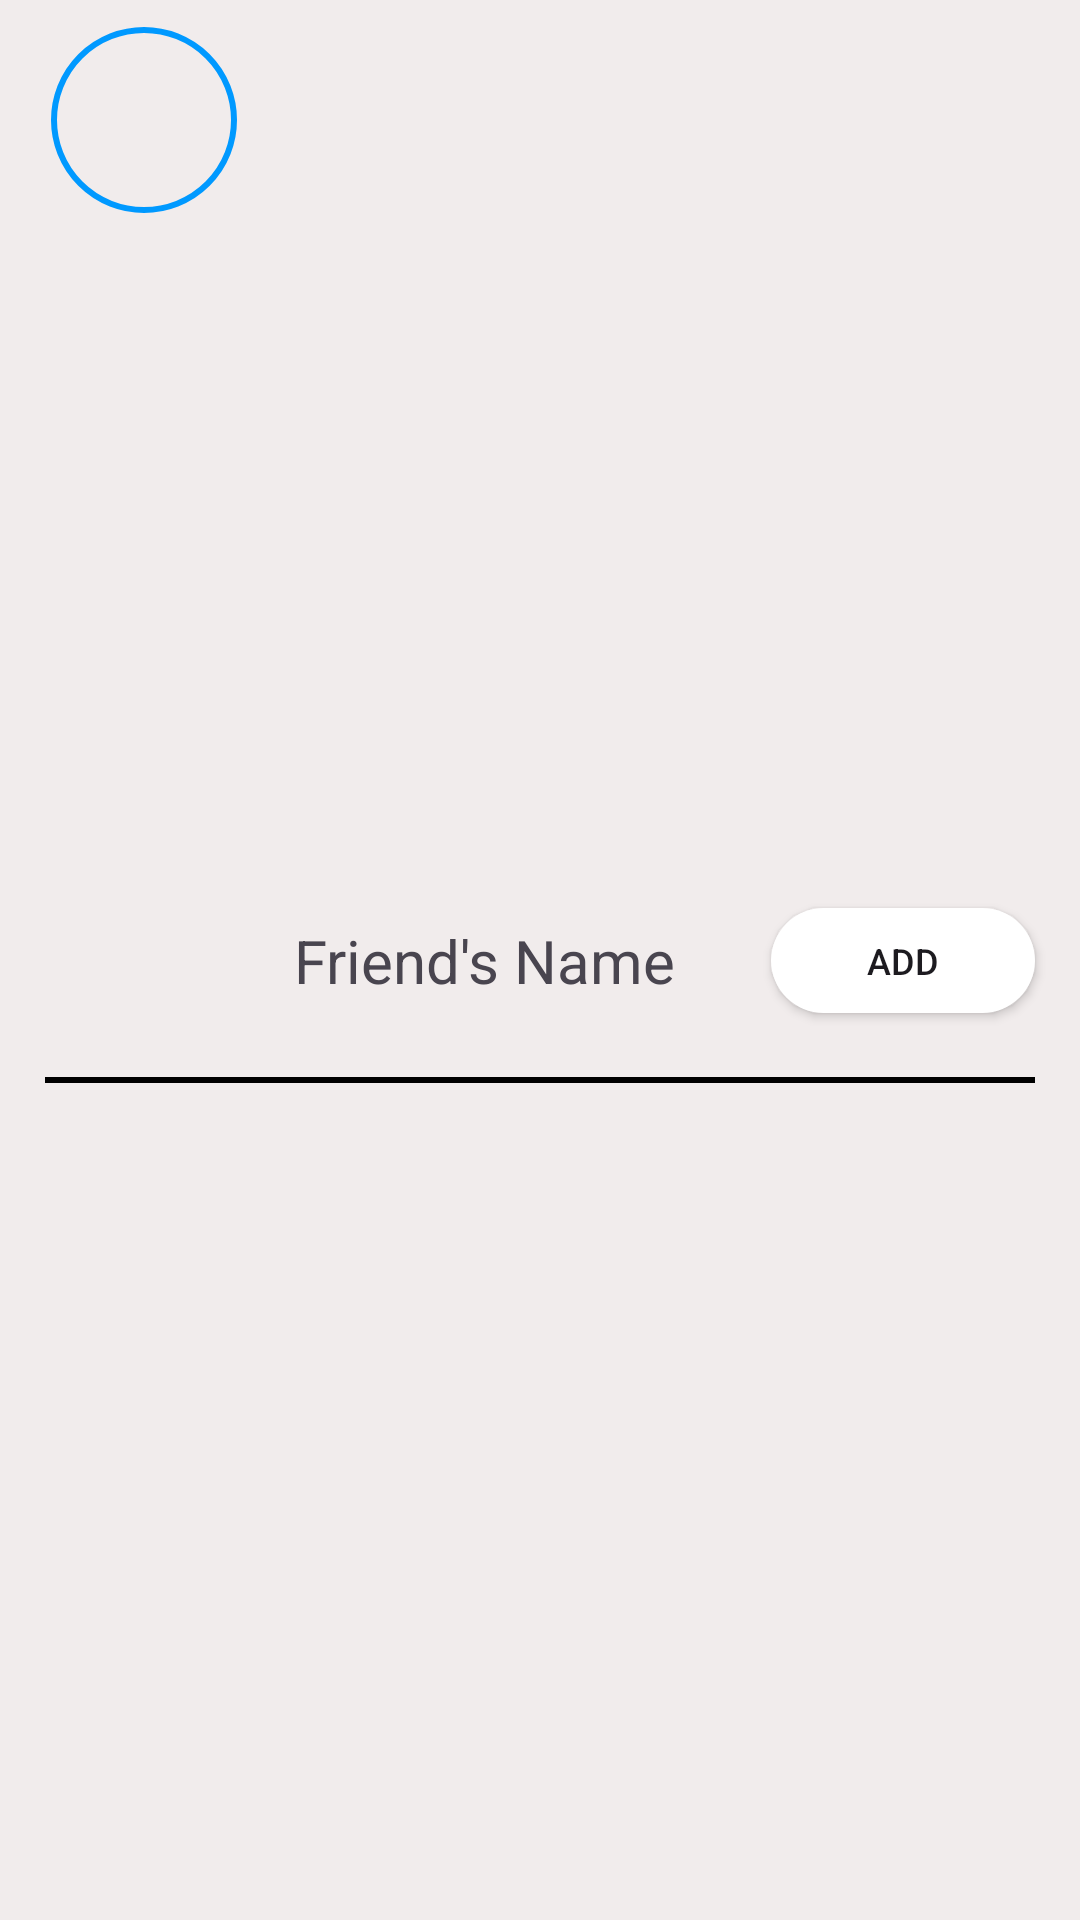

The Android layout XML behind this screen, and the referenced resources:
<!-- AndroidManifest.xml: application theme Theme.TestApplication -->
<!-- res/layout/add_friend_item.xml -->
<?xml version="1.0" encoding="utf-8"?>
    <androidx.constraintlayout.widget.ConstraintLayout xmlns:android="http://schemas.android.com/apk/res/android"
        xmlns:app="http://schemas.android.com/apk/res-auto"
        xmlns:tools="http://schemas.android.com/tools"
        android:layout_width="match_parent"
        android:layout_height="wrap_content"
        android:background="#F1ECEC">

        <com.google.android.material.imageview.ShapeableImageView
            android:id="@+id/friend_title_image"
            android:layout_width="80dp"
            android:layout_height="80dp"
            android:layout_marginStart="8dp"
            android:padding="10dp"
            android:adjustViewBounds="true"
            android:scaleType="centerCrop"
            app:shapeAppearanceOverlay="@style/Circular"
            app:strokeWidth="2dp"
            app:strokeColor="#0099FF"
            app:layout_constraintStart_toStartOf="parent"
            app:layout_constraintTop_toTopOf="parent" />

        <TextView
            android:id="@+id/tvFriendNameFriend"
            android:layout_width="0dp"
            android:layout_height="wrap_content"
            android:layout_marginStart="10dp"
            android:text="Friend's Name"
            android:textSize="20sp"
            app:layout_constraintBottom_toBottomOf="parent"
            app:layout_constraintStart_toEndOf="@+id/friend_title_image"
            app:layout_constraintTop_toTopOf="parent" />

        <View
            android:layout_width="match_parent"
            android:layout_height="2dp"
            android:layout_marginStart="15dp"
            android:layout_marginEnd="15dp"

            android:background="@color/black"
            app:layout_constraintTop_toBottomOf="@id/friend_title_image"
            app:layout_constraintBottom_toBottomOf="parent"
            >

        </View>

        <Button
            android:id="@+id/btnAdd"
            android:layout_width="wrap_content"
            android:layout_height="35dp"
            android:layout_marginEnd="15dp"
            android:background="@drawable/ic_round_btn"

            android:text="@string/add"
            android:textSize="12sp"
            app:layout_constraintBottom_toBottomOf="parent"
            app:layout_constraintEnd_toEndOf="parent"
            app:layout_constraintTop_toTopOf="parent" />

    </androidx.constraintlayout.widget.ConstraintLayout>
<!-- resources referenced by this layout -->
<resources>
  <!-- drawable ic_round_btn (drawable) -->
  <?xml version="1.0" encoding="utf-8"?>
  <shape xmlns:android="http://schemas.android.com/apk/res/android">
  <solid android:color="@color/white" />
      <corners
          android:topLeftRadius="45dp"
          android:topRightRadius="45dp"
          android:bottomLeftRadius="45dp"
          android:bottomRightRadius="45dp"/>
  </shape>
  <string name="add">Add</string>
  <style name="Circular">
          <item name="cornerSize">50%</item>
      </style>
  <style name="Theme.TestApplication" parent="Base.Theme.TestApplication" />
  <style name="Base.Theme.TestApplication" parent="Theme.Material3.DayNight.NoActionBar">
          
          
      </style>
  <!-- not gathered from this repository: default colours our renderer supplied (Android Studio template values) -->
  <color name="black">#FF000000</color>
  <color name="white">#FFFFFFFF</color>
</resources>
